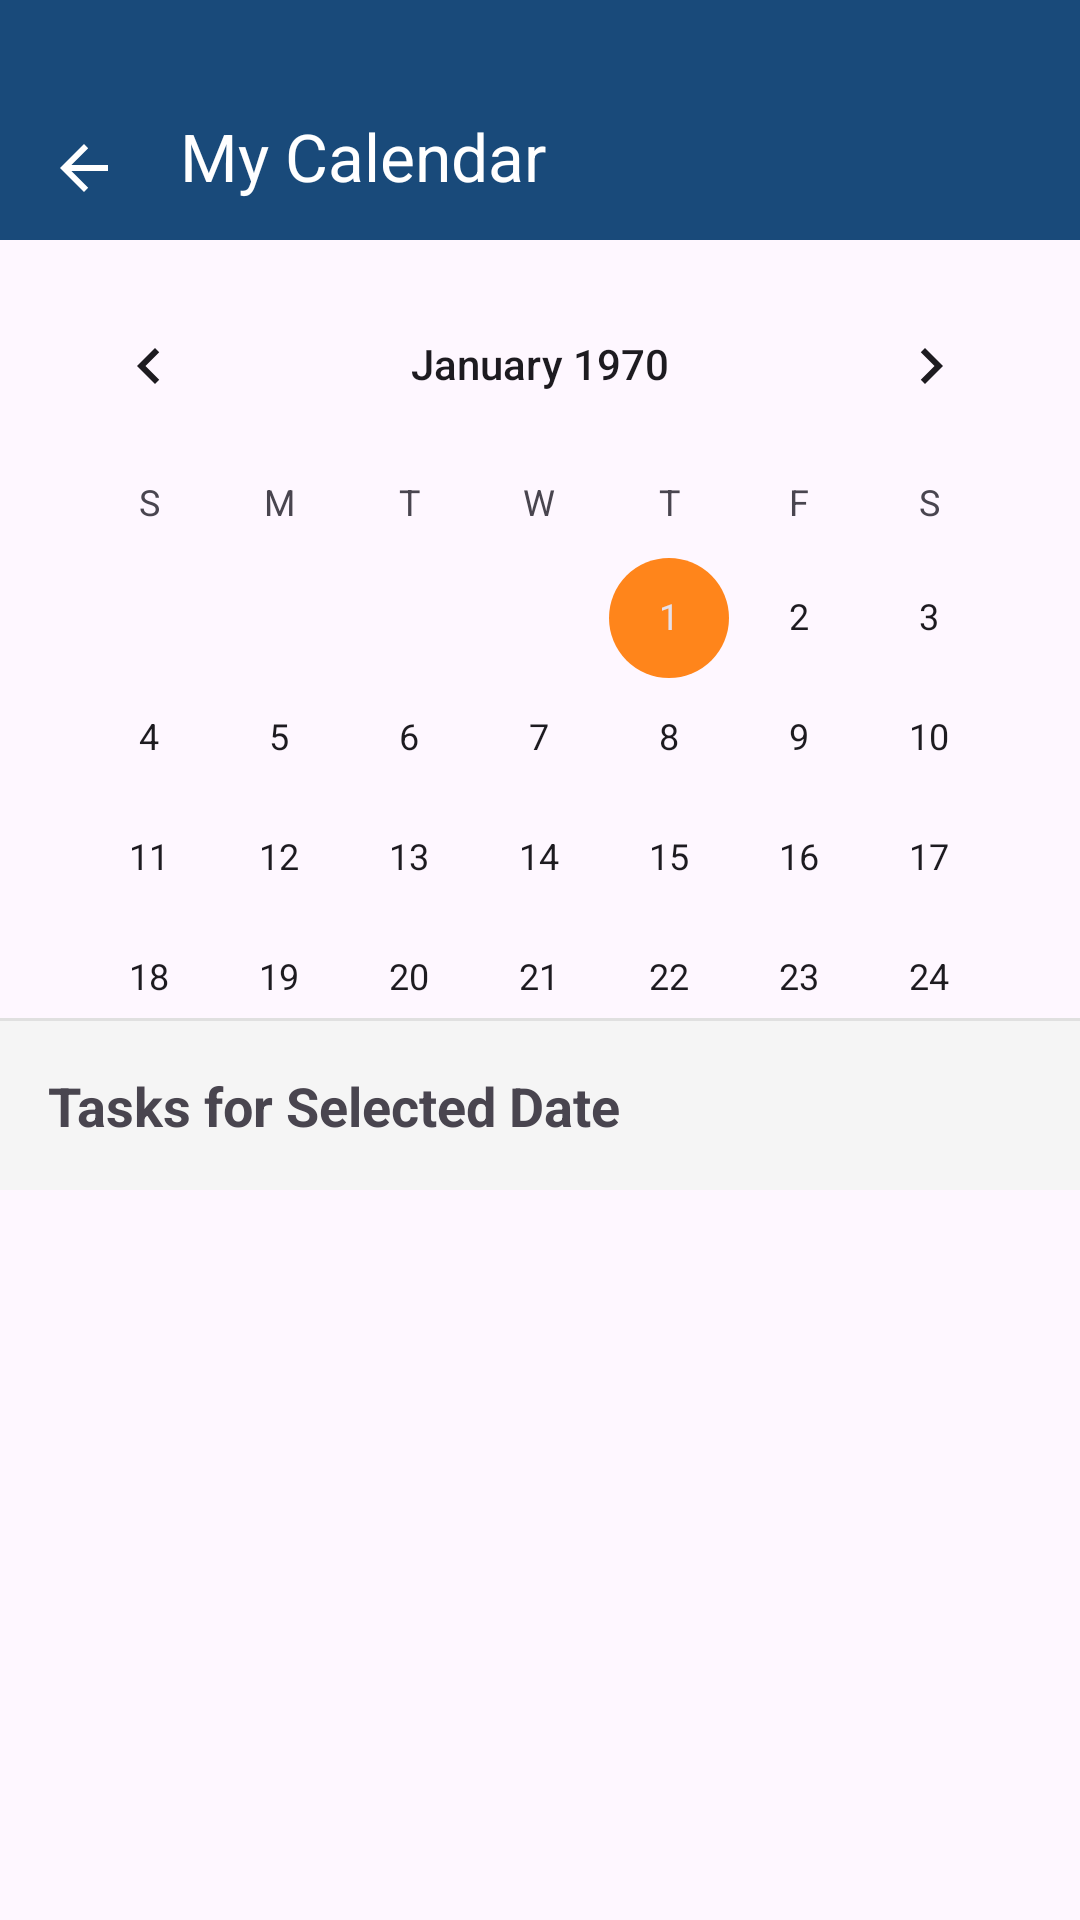

This screen was rendered from an Android layout file. Write that file and the resources it references.
<!-- AndroidManifest.xml: application theme Theme.ActivityPlanner -->
<!-- res/layout/activity_calendar.xml -->
<?xml version="1.0" encoding="utf-8"?>
<LinearLayout xmlns:android="http://schemas.android.com/apk/res/android"
    xmlns:app="http://schemas.android.com/apk/res-auto"
    android:orientation="vertical"
    android:layout_width="match_parent"
    android:layout_height="match_parent">

    
    <com.google.android.material.appbar.MaterialToolbar
        android:id="@+id/toolbar"
        android:layout_width="match_parent"
        android:layout_height="80dp"
        android:paddingTop="24dp"
        android:background="?attr/colorPrimary"
        android:theme="@style/CustomToolbarTheme"
        android:elevation="4dp"
        app:title="My Calendar"
        app:navigationIcon="?android:attr/homeAsUpIndicator" />

    
    <CalendarView
        android:id="@+id/calendarView"
        android:layout_width="match_parent"
        android:layout_height="0dp"
        android:layout_weight="1"
        android:layout_margin="8dp" />

    
    <View
        android:layout_width="match_parent"
        android:layout_height="1dp"
        android:background="#E0E0E0" />

    
    <TextView
        android:id="@+id/tvSelectedDate"
        android:layout_width="match_parent"
        android:layout_height="wrap_content"
        android:text="Tasks for Selected Date"
        android:textSize="18sp"
        android:textStyle="bold"
        android:padding="16dp"
        android:background="#F5F5F5" />

    
    <androidx.recyclerview.widget.RecyclerView
        android:id="@+id/rvTasksForDate"
        android:layout_width="match_parent"
        android:layout_height="0dp"
        android:layout_weight="1" />

    
    <TextView
        android:id="@+id/tvNoTasks"
        android:layout_width="match_parent"
        android:layout_height="wrap_content"
        android:text="No tasks scheduled for this date"
        android:textSize="16sp"
        android:gravity="center"
        android:padding="32dp"
        android:visibility="gone" />

</LinearLayout>
<!-- resources referenced by this layout -->
<resources>
  <style name="CustomToolbarTheme" parent="ThemeOverlay.AppCompat.Dark.ActionBar">
          
          <item name="colorControlNormal">@color/white</item>
          <item name="android:textColorSecondary">@color/white</item>
  
          
          <item name="actionMenuTextColor">@color/white</item>
          <item name="android:actionMenuTextColor">@color/off_white</item>
  
          
          <item name="android:textColorPrimary">@color/white</item>
  
          
          <item name="android:background">@color/navy_blue</item>
      </style>
  <style name="Theme.ActivityPlanner" parent="Theme.Material3.DayNight.NoActionBar">
          <item name="colorPrimary">@color/navy_blue</item>
          <item name="colorPrimaryVariant">@color/blue</item>
          <item name="colorSecondary">@color/orange</item>
          <item name="android:statusBarColor">@color/black</item>
          <item name="android:navigationBarColor">@color/bold_orange</item>
      </style>
  <color name="white">#FFFFFF</color>
  <color name="off_white">#E9E3DF</color>
  <color name="navy_blue">#194a7a</color>
  <color name="blue">#465C88</color>
  <color name="orange">#FF851B</color>
  <color name="black">#000000</color>
  <color name="bold_orange">#FF7A30</color>
</resources>
